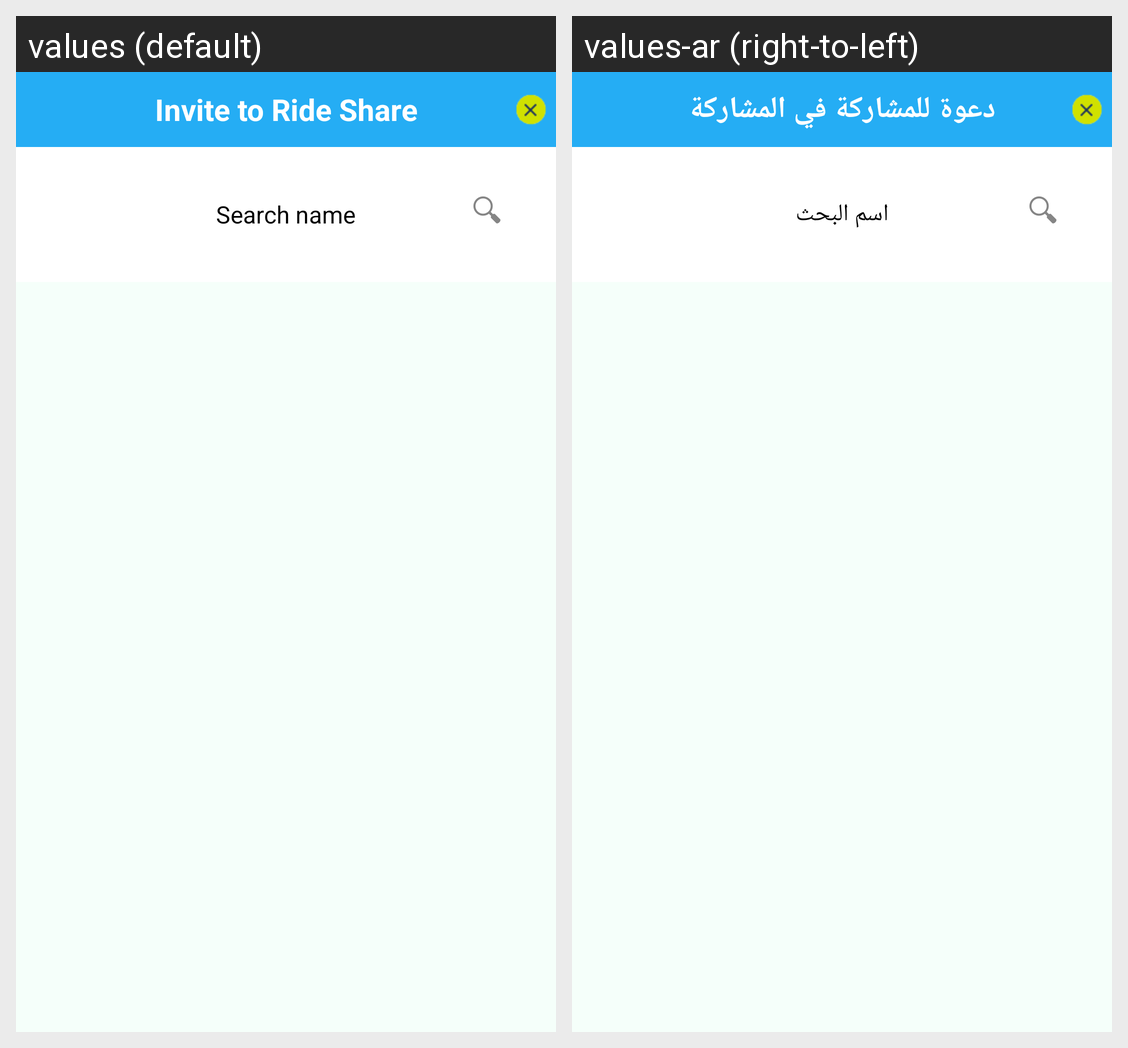

The Android screen above is rendered under two locales of the same app. Produce the string resources it draws, with the default and per-locale values.
Android screen res/layout/select_contact.xml rendered under 2 locales, left to right: values (default), values-ar (right-to-left). Device: Nexus 5 (rendered at 1080×1920; each locale shown at half size, 540×960, under a caption strip naming it); theme AppTheme.
Strings drawn on this screen, with the default value and each locale's value (text and hints the layout hard-codes, and strings that could not be matched under every locale, appear in the picture but are not listed):

Invite_Ride_Share
  values: Invite to Ride Share
  values-ar: دعوة للمشاركة في المشاركة

Search_name
  values: Search name
  values-ar: اسم البحث
